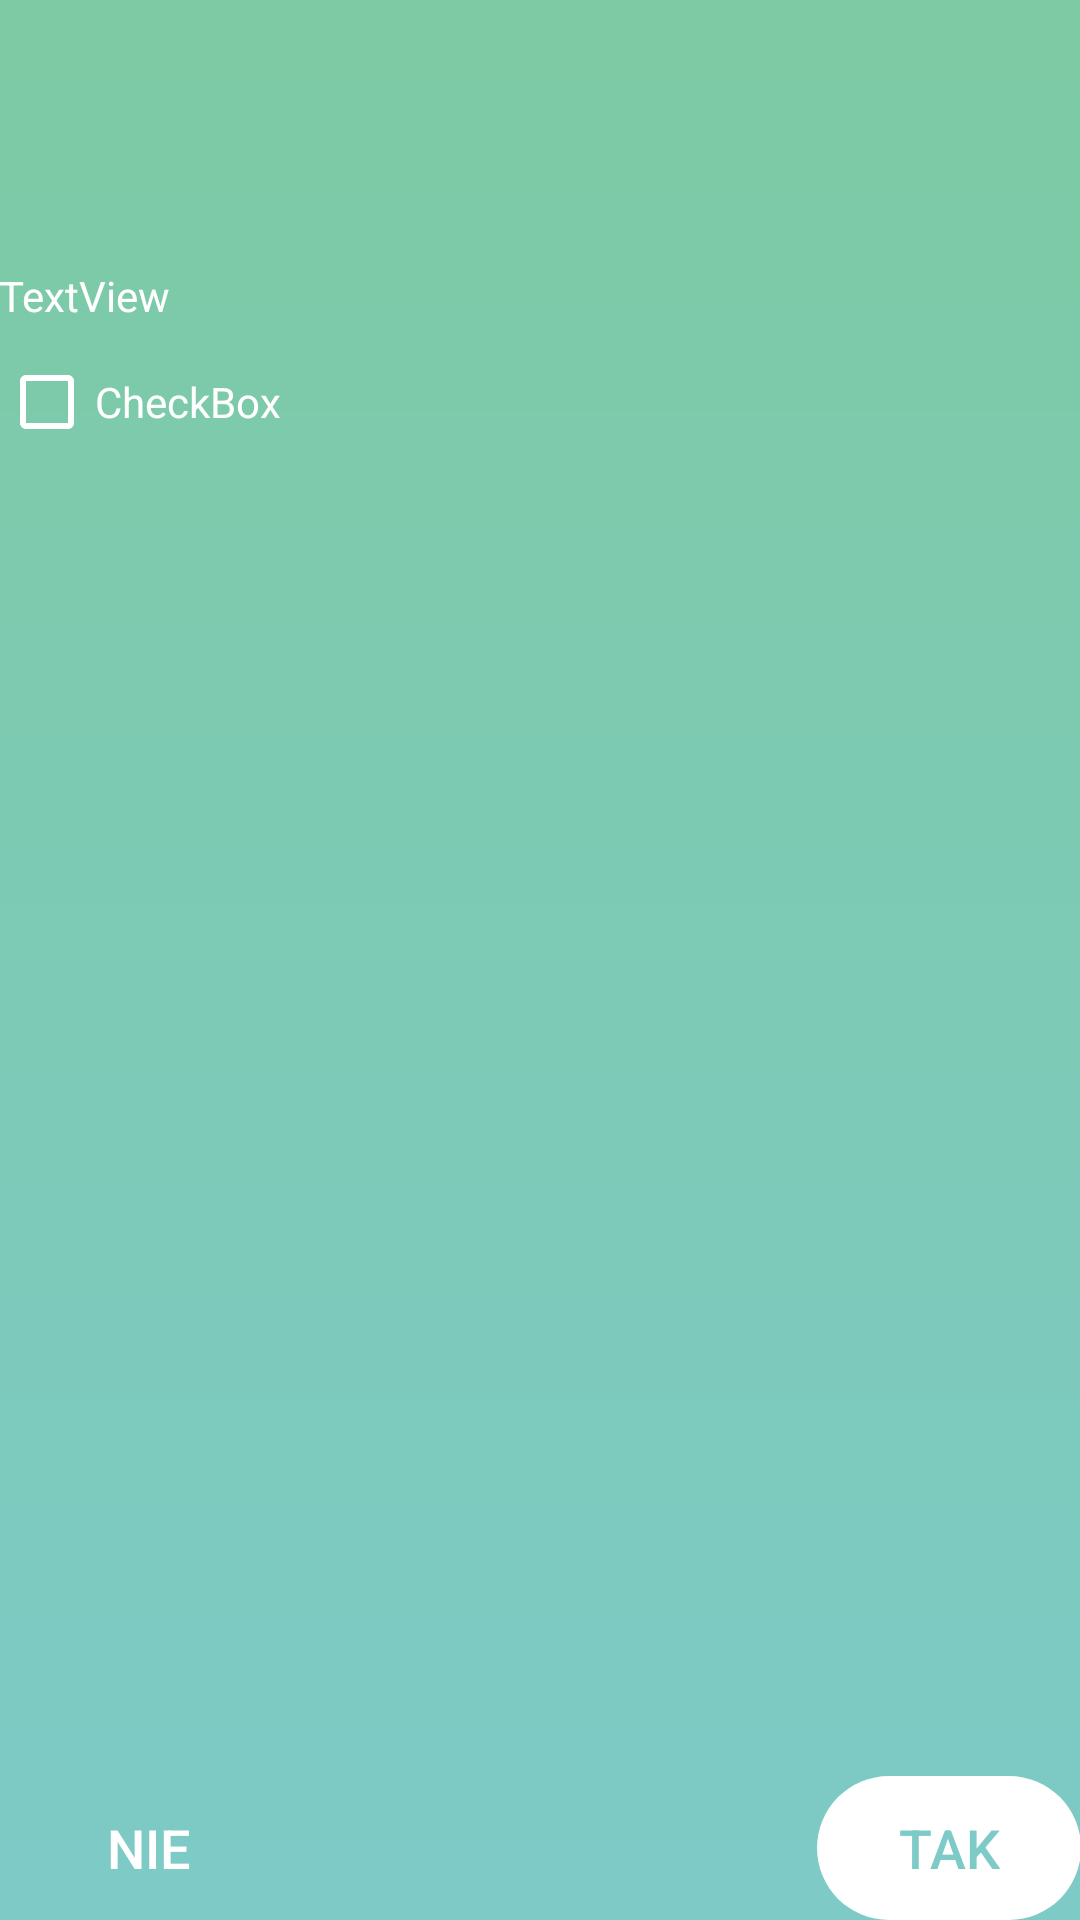

This screen was rendered from an Android layout file. Write that file and the resources it references.
<!-- AndroidManifest.xml: activity theme AppTheme.NoActionBar -->
<!-- res/layout/activity_choice.xml -->
<?xml version="1.0" encoding="utf-8"?>
<RelativeLayout
    xmlns:android="http://schemas.android.com/apk/res/android"
    xmlns:app="http://schemas.android.com/apk/res-auto"
    xmlns:tools="http://schemas.android.com/tools"
    android:id="@+id/activity_choice"
    android:layout_width="match_parent"
    android:layout_height="match_parent"
    android:paddingBottom="@dimen/activity_vertical_margin"
    android:paddingLeft="@dimen/activity_horizontal_margin"
    android:paddingRight="@dimen/activity_horizontal_margin"
    android:paddingTop="@dimen/activity_vertical_margin"
    android:background="@drawable/gradient_green"
    tools:context="com.grapeup.parkify.mvp.choice.ChoiceActivity">

    <TextView
        android:text="TextView"
        android:layout_width="wrap_content"
        android:layout_height="wrap_content"
        android:layout_alignParentTop="true"
        android:layout_centerHorizontal="true"
        android:layout_marginTop="89dp"
        android:id="@+id/textViewQuestion"
        android:textColor="@color/colorPrimary"
        android:layout_alignParentStart="true"
        android:layout_alignParentEnd="true"
        android:layout_alignParentLeft="true"
        android:layout_alignParentRight="true"/>

    <CheckBox
        android:text="CheckBox"
        android:layout_width="wrap_content"
        android:layout_height="wrap_content"
        android:id="@+id/checkBoxChoice"
        android:textColor="@color/colorPrimary"
        android:buttonTint="@color/colorPrimary"
        android:checked="false"
        android:layout_below="@+id/textViewQuestion"
        android:layout_alignParentLeft="true"
        android:layout_alignParentStart="true"
        android:layout_marginTop="10dp"/>

    <Button
        android:text="@string/no"
        android:layout_width="wrap_content"
        android:layout_height="wrap_content"
        android:layout_alignParentBottom="true"
        android:layout_alignRight="@+id/checkBoxChoice"
        android:layout_alignEnd="@+id/checkBoxChoice"
        android:background="@drawable/no_buttonshape"
        android:textSize="18sp"
        style="?android:attr/borderlessButtonStyle"
        android:id="@+id/buttonNo"
        android:textColor="@color/colorPrimary"/>

    <Button
        android:text="@string/yes"
        android:layout_width="wrap_content"
        android:layout_height="wrap_content"
        android:layout_alignParentBottom="true"
        android:layout_alignParentRight="true"
        android:layout_alignParentEnd="true"
        android:background="@drawable/yes_buttonshape"
        android:id="@+id/buttonYes"
        android:textColor="@color/green"
        style="?android:attr/borderlessButtonStyle"
        android:textSize="18sp"/>
</RelativeLayout>
<!-- resources referenced by this layout -->
<resources>
  <color name="colorPrimary">#ffffff</color>
  <color name="green">#7dcac7</color>
  <!-- drawable gradient_green (drawable) -->
  <?xml version="1.0" encoding="utf-8"?>
  <shape
      xmlns:android="http://schemas.android.com/apk/res/android"
      android:shape="rectangle">
      <gradient
          android:startColor="@color/green"
          android:endColor="@color/green_light"
          android:angle="90" />
  </shape>
  <!-- drawable no_buttonshape (drawable) -->
  <?xml version="1.0" encoding="utf-8"?>
  <shape xmlns:android="http://schemas.android.com/apk/res/android" android:shape="rectangle" >
      <corners
          android:radius="30dp"/>
      <solid
          android:color="@android:color/transparent"/>
  </shape>
  <!-- drawable yes_buttonshape (drawable) -->
  <?xml version="1.0" encoding="utf-8"?>
  <shape xmlns:android="http://schemas.android.com/apk/res/android" android:shape="rectangle" >
      <corners
          android:radius="30dp"/>
      <solid
          android:color="@color/colorPrimary"/>
  </shape>
  <string name="no">Nie</string>
  <string name="yes">Tak</string>
  <style name="AppTheme.NoActionBar" parent="AppTheme">
          <item name="android:windowNoTitle">true</item>
          <item name="windowNoTitle">true</item>
          <item name="windowActionBar">false</item>
      </style>
  <color name="green_light">#7dcaa4</color>
  <style name="AppTheme" parent="Theme.AppCompat.Light.NoActionBar">
          
          <item name="colorPrimary">@color/colorPrimary</item>
          <item name="colorPrimaryDark">@color/colorPrimaryDark</item>
          <item name="colorAccent">@color/colorAccent</item>
      </style>
  <color name="colorPrimaryDark">#BDBDBD</color>
  <color name="colorAccent">#00BCD4</color>
</resources>
